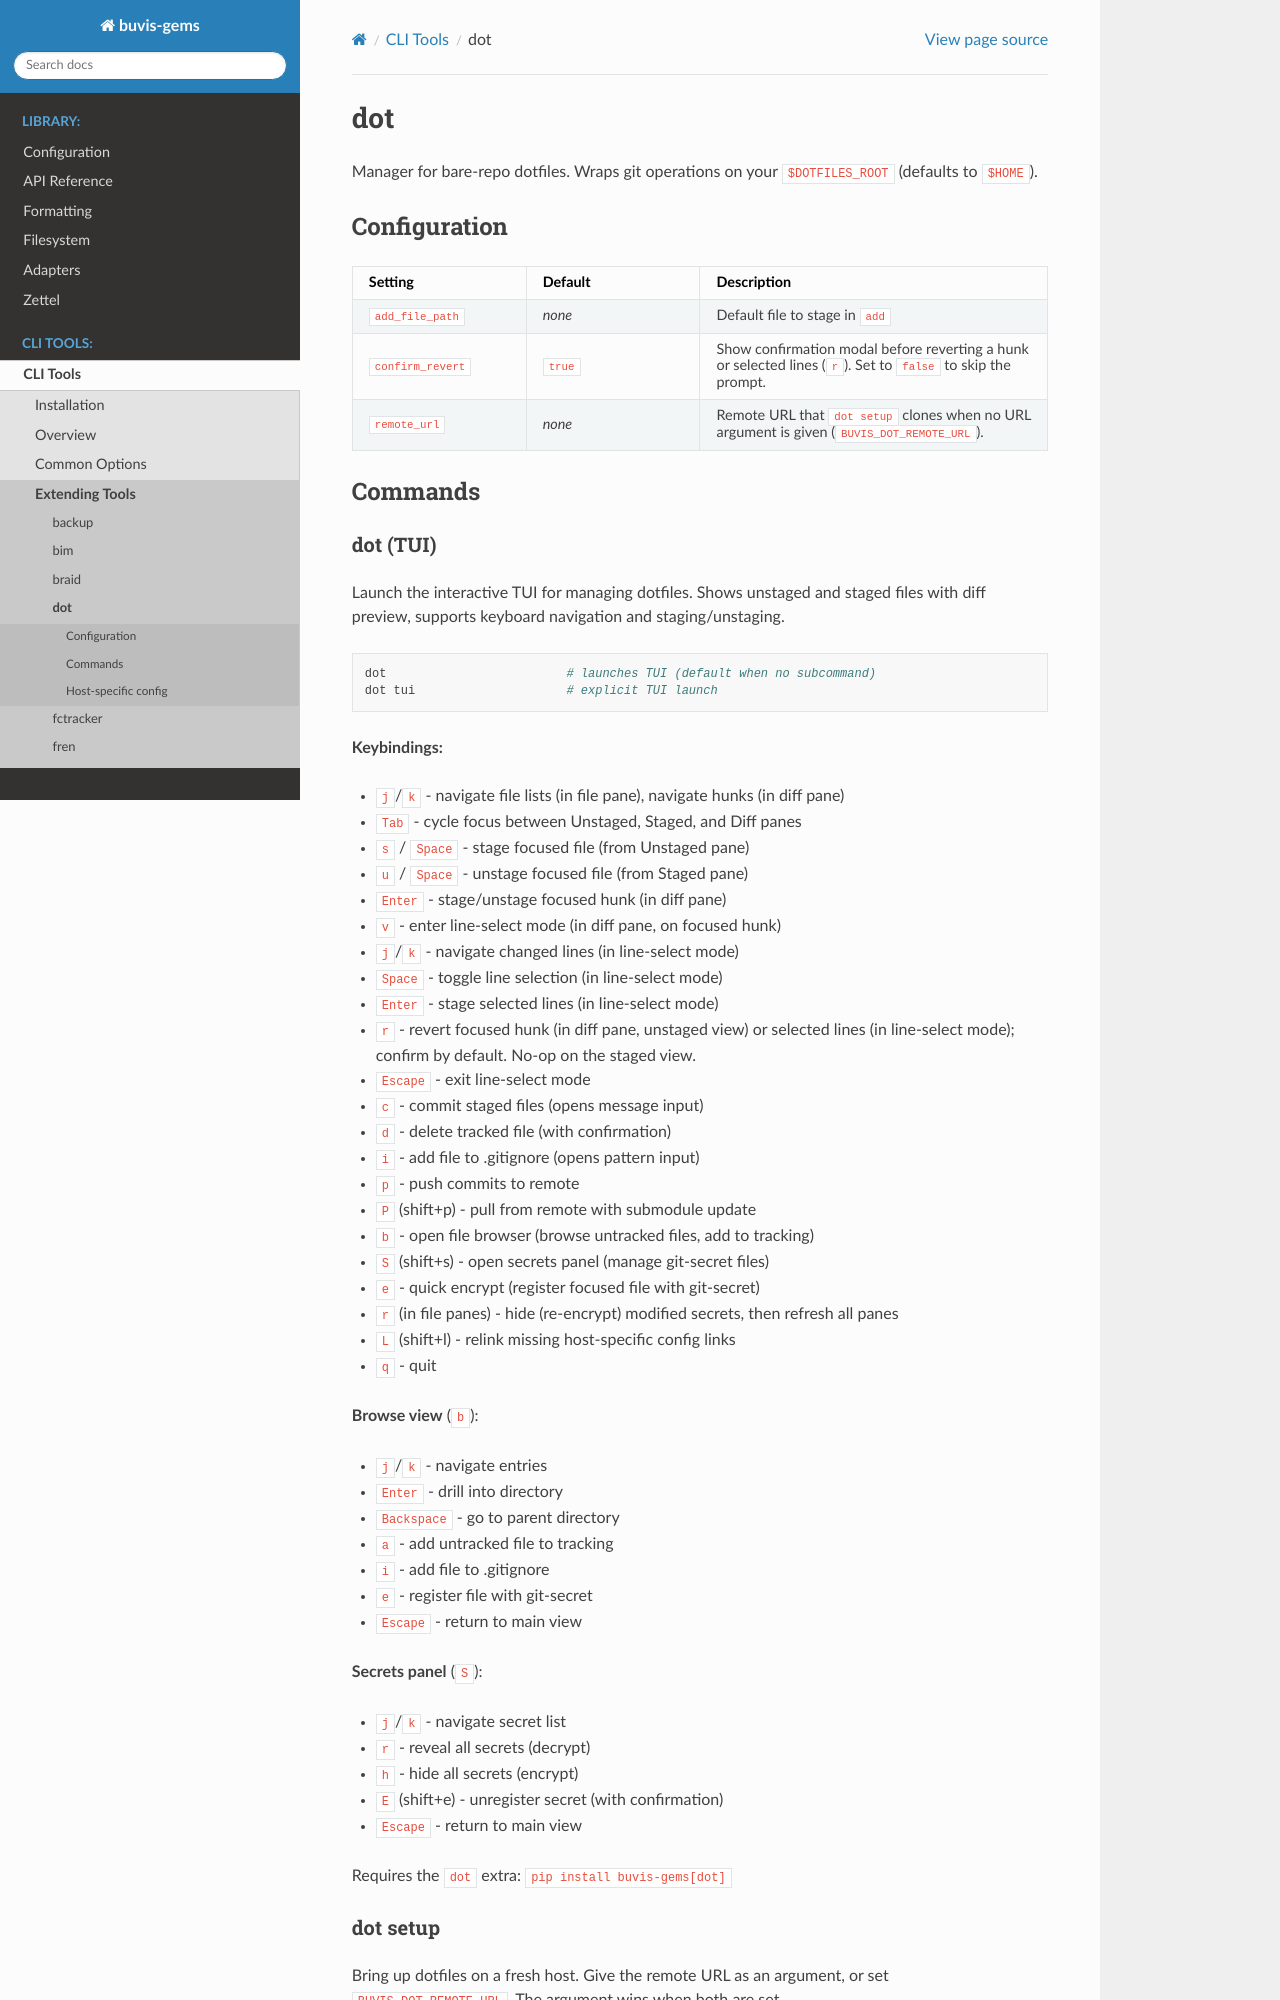

repository: buvis/gems · page: tools/dot.html · generator: sphinx

.. _tool-dot:

dot
===

Manager for bare-repo dotfiles. Wraps git operations on your ``$DOTFILES_ROOT``
(defaults to ``$HOME``).

Configuration
-------------

.. list-table::
   :header-rows: 1
   :widths: 25 25 50

   * - Setting
     - Default
     - Description
   * - ``add_file_path``
     - *none*
     - Default file to stage in ``add``
   * - ``confirm_revert``
     - ``true``
     - Show confirmation modal before reverting a hunk or selected lines (``r``). Set to ``false`` to skip the prompt.
   * - ``remote_url``
     - *none*
     - Remote URL that ``dot setup`` clones when no URL argument is given (``BUVIS_DOT_REMOTE_URL``).

Commands
--------

dot (TUI)
~~~~~~~~~

Launch the interactive TUI for managing dotfiles. Shows unstaged and staged
files with diff preview, supports keyboard navigation and staging/unstaging.

.. code-block:: bash

    dot                         # launches TUI (default when no subcommand)
    dot tui                     # explicit TUI launch

**Keybindings:**

- ``j``/``k`` - navigate file lists (in file pane), navigate hunks (in diff pane)
- ``Tab`` - cycle focus between Unstaged, Staged, and Diff panes
- ``s`` / ``Space`` - stage focused file (from Unstaged pane)
- ``u`` / ``Space`` - unstage focused file (from Staged pane)
- ``Enter`` - stage/unstage focused hunk (in diff pane)
- ``v`` - enter line-select mode (in diff pane, on focused hunk)
- ``j``/``k`` - navigate changed lines (in line-select mode)
- ``Space`` - toggle line selection (in line-select mode)
- ``Enter`` - stage selected lines (in line-select mode)
- ``r`` - revert focused hunk (in diff pane, unstaged view) or selected lines (in line-select mode); confirm by default. No-op on the staged view.
- ``Escape`` - exit line-select mode
- ``c`` - commit staged files (opens message input)
- ``d`` - delete tracked file (with confirmation)
- ``i`` - add file to .gitignore (opens pattern input)
- ``p`` - push commits to remote
- ``P`` (shift+p) - pull from remote with submodule update
- ``b`` - open file browser (browse untracked files, add to tracking)
- ``S`` (shift+s) - open secrets panel (manage git-secret files)
- ``e`` - quick encrypt (register focused file with git-secret)
- ``r`` (in file panes) - hide (re-encrypt) modified secrets, then refresh all panes
- ``L`` (shift+l) - relink missing host-specific config links
- ``q`` - quit

**Browse view** (``b``):

- ``j``/``k`` - navigate entries
- ``Enter`` - drill into directory
- ``Backspace`` - go to parent directory
- ``a`` - add untracked file to tracking
- ``i`` - add file to .gitignore
- ``e`` - register file with git-secret
- ``Escape`` - return to main view

**Secrets panel** (``S``):

- ``j``/``k`` - navigate secret list
- ``r`` - reveal all secrets (decrypt)
- ``h`` - hide all secrets (encrypt)
- ``E`` (shift+e) - unregister secret (with confirmation)
- ``Escape`` - return to main view

Requires the ``dot`` extra: ``pip install buvis-gems[dot]``
